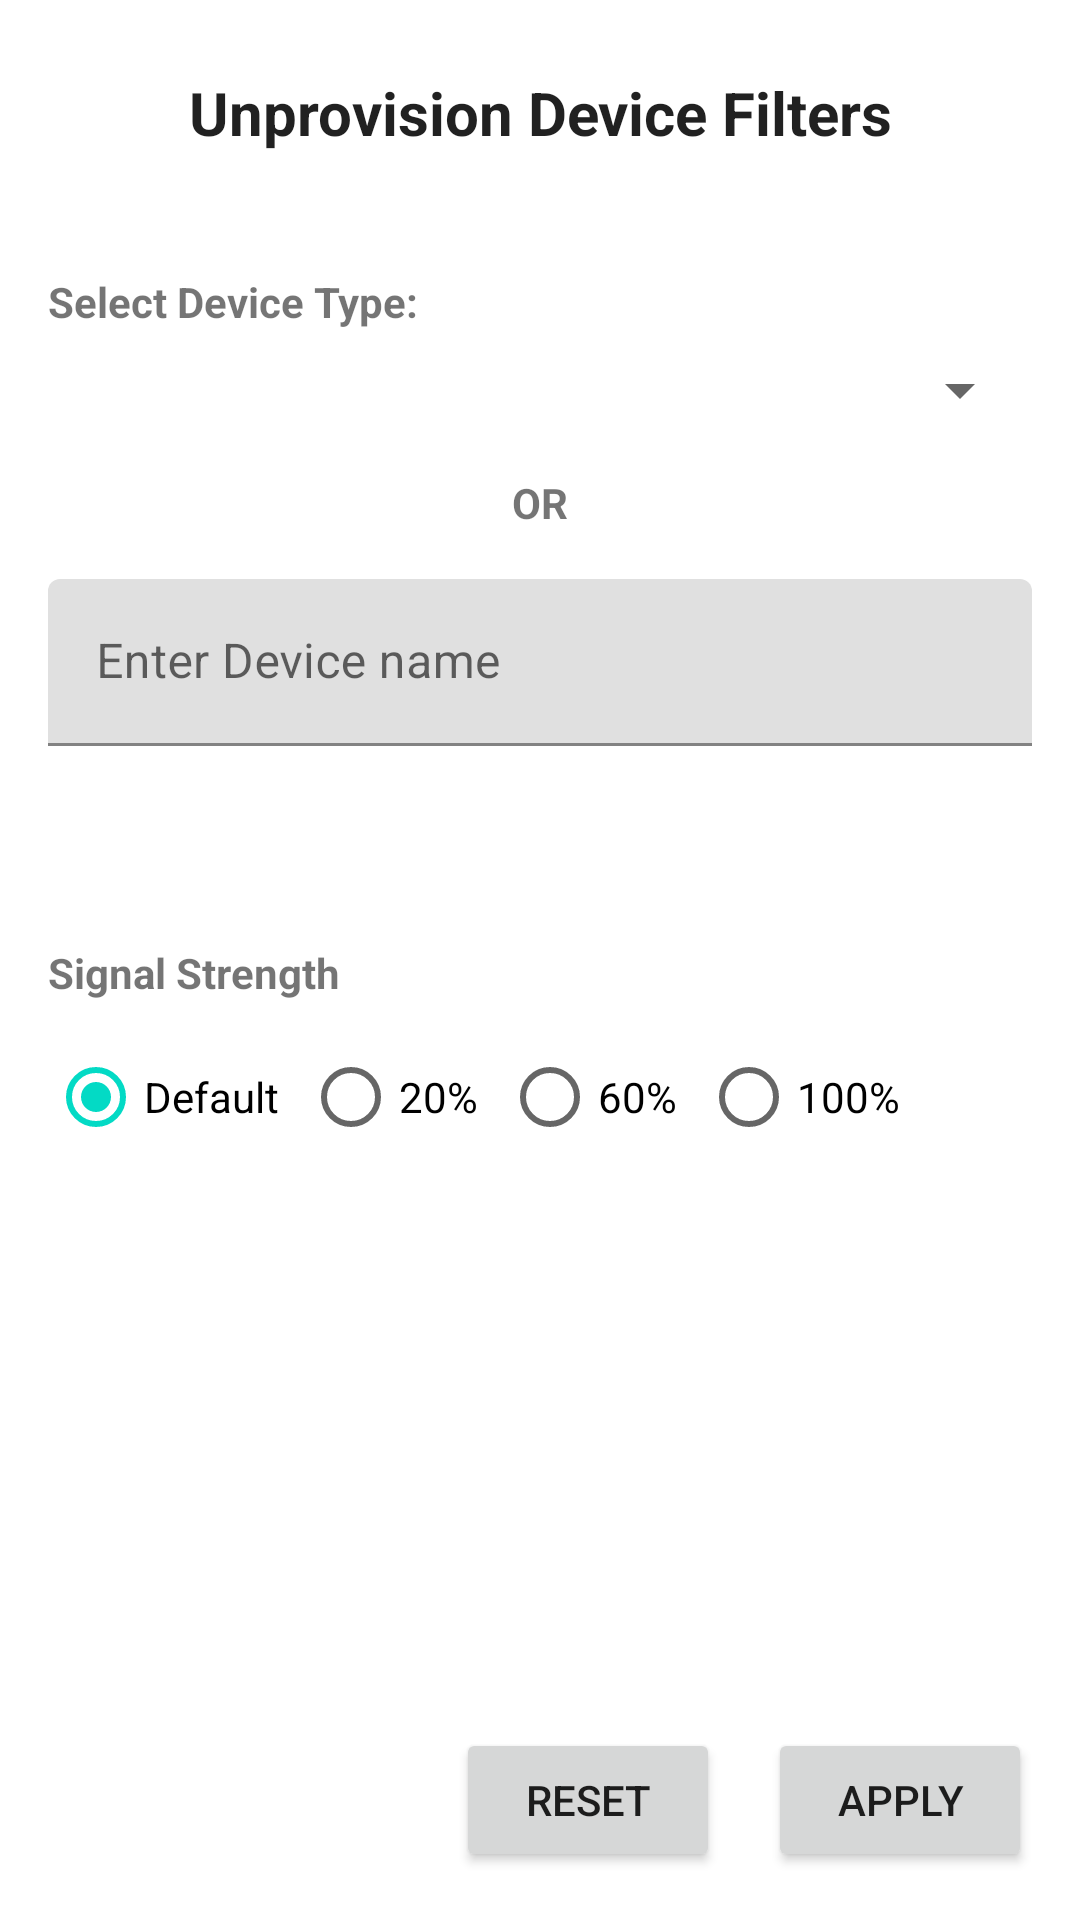

Android layout source for this screen:
<!-- AndroidManifest.xml: application theme AppTheme -->
<!-- res/layout/fragment_devices_filter.xml -->
<?xml version="1.0" encoding="utf-8"?>
<androidx.constraintlayout.widget.ConstraintLayout
    xmlns:android="http://schemas.android.com/apk/res/android"
    xmlns:app="http://schemas.android.com/apk/res-auto"
    xmlns:tools="http://schemas.android.com/tools"
    android:id="@+id/device_filter_root"
    android:layout_width="match_parent"
    android:layout_height="match_parent"
    android:padding="16dp"
    tools:context=".DevicesFilterFragment">


    

    <TextView
        android:id="@+id/tvFilterTitle"
        android:layout_width="0dp"
        android:layout_height="wrap_content"
        android:layout_marginTop="8dp"
        android:gravity="center"
        android:text="Unprovision Device Filters"
        android:textAlignment="center"
        android:textAppearance="@style/TextAppearance.MaterialComponents.Headline5"
        android:textSize="20sp"
        android:textStyle="bold"
        app:layout_constraintEnd_toEndOf="parent"
        app:layout_constraintHorizontal_bias="1.0"
        app:layout_constraintStart_toStartOf="parent"
        app:layout_constraintTop_toTopOf="parent" />

    <TextView
        android:id="@+id/tvDeviceLabel"
        android:layout_width="0dp"
        android:layout_height="wrap_content"
        android:layout_marginTop="40dp"
        android:text="Select Device Type:"
        android:textSize="14sp"
        android:textStyle="bold"
        app:layout_constraintEnd_toEndOf="parent"
        app:layout_constraintHorizontal_bias="0.0"
        app:layout_constraintStart_toStartOf="parent"
        app:layout_constraintTop_toBottomOf="@id/tvFilterTitle" />

    <Spinner
        android:id="@+id/spinnerDevices"
        android:layout_width="0dp"
        android:layout_height="wrap_content"
        android:layout_marginTop="8dp"
        android:padding="8dp"
        app:layout_constraintTop_toBottomOf="@id/tvDeviceLabel"
        app:layout_constraintStart_toStartOf="parent"
        app:layout_constraintEnd_toEndOf="parent" />

    
    <TextView
        android:id="@+id/tvOr"
        android:layout_width="0dp"
        android:layout_height="wrap_content"
        android:text="OR"
        android:gravity="center"
        android:textStyle="bold"
        android:layout_marginTop="16dp"
        app:layout_constraintTop_toBottomOf="@id/spinnerDevices"
        app:layout_constraintStart_toStartOf="parent"
        app:layout_constraintEnd_toEndOf="parent" />

    
    <com.google.android.material.textfield.TextInputLayout
        android:id="@+id/tilDeviceName"
        android:layout_width="0dp"
        android:layout_height="wrap_content"
        android:hint="Enter Device name"
        app:layout_constraintTop_toBottomOf="@id/tvOr"
        app:layout_constraintStart_toStartOf="parent"
        app:layout_constraintEnd_toEndOf="parent"
        android:layout_marginTop="16dp">

        <com.google.android.material.textfield.TextInputEditText
            android:id="@+id/etDeviceName"
            android:layout_width="match_parent"
            android:layout_height="wrap_content"/>
    </com.google.android.material.textfield.TextInputLayout>

    
    <TextView
        android:id="@+id/tvRssi"
        android:layout_width="wrap_content"
        android:layout_height="wrap_content"
        android:text="Signal Strength"
        android:textStyle="bold"
        app:layout_constraintTop_toBottomOf="@id/tilDeviceName"
        app:layout_constraintStart_toStartOf="parent"
        android:layout_marginTop="66dp"/>

    
    <RadioGroup
        android:id="@+id/rgSignalStrength"
        android:layout_width="0dp"
        android:layout_height="wrap_content"
        android:orientation="horizontal"
        app:layout_constraintTop_toBottomOf="@id/tvRssi"
        app:layout_constraintStart_toStartOf="parent"
        app:layout_constraintEnd_toEndOf="parent"
        android:layout_marginTop="8dp">

        <RadioButton
            android:id="@+id/rbSignalDefault"
            android:layout_width="wrap_content"
            android:layout_height="wrap_content"
            android:text="Default"
            android:checked="true"
            android:layout_marginEnd="8dp"/>

        <RadioButton
            android:id="@+id/rbSignal3Bars"
            android:layout_width="wrap_content"
            android:layout_height="wrap_content"
            android:text="20%"
            android:layout_marginEnd="8dp"/>

        <RadioButton
            android:id="@+id/rbSignal4Bars"
            android:layout_width="wrap_content"
            android:layout_height="wrap_content"
            android:text="60%"
            android:layout_marginEnd="8dp"/>

        <RadioButton
            android:id="@+id/rbSignal5Bars"
            android:layout_width="wrap_content"
            android:layout_height="wrap_content"
            android:text="100%"/>
    </RadioGroup>



    
    <LinearLayout
        android:id="@+id/layoutButtons"
        android:layout_width="0dp"
        android:layout_height="wrap_content"
        android:orientation="horizontal"
        android:gravity="end"
        app:layout_constraintBottom_toBottomOf="parent"
        app:layout_constraintStart_toStartOf="parent"
        app:layout_constraintEnd_toEndOf="parent"
        android:layout_marginTop="24dp">

        <Button
            android:id="@+id/btnReset"
            android:layout_width="wrap_content"
            android:layout_height="wrap_content"
            android:text="Reset" />

        <Button
            android:id="@+id/btnApply"
            android:layout_width="wrap_content"
            android:layout_height="wrap_content"
            android:text="Apply"
            android:layout_marginStart="16dp"/>
    </LinearLayout>

</androidx.constraintlayout.widget.ConstraintLayout>
<!-- resources referenced by this layout -->
<resources>

</resources>
